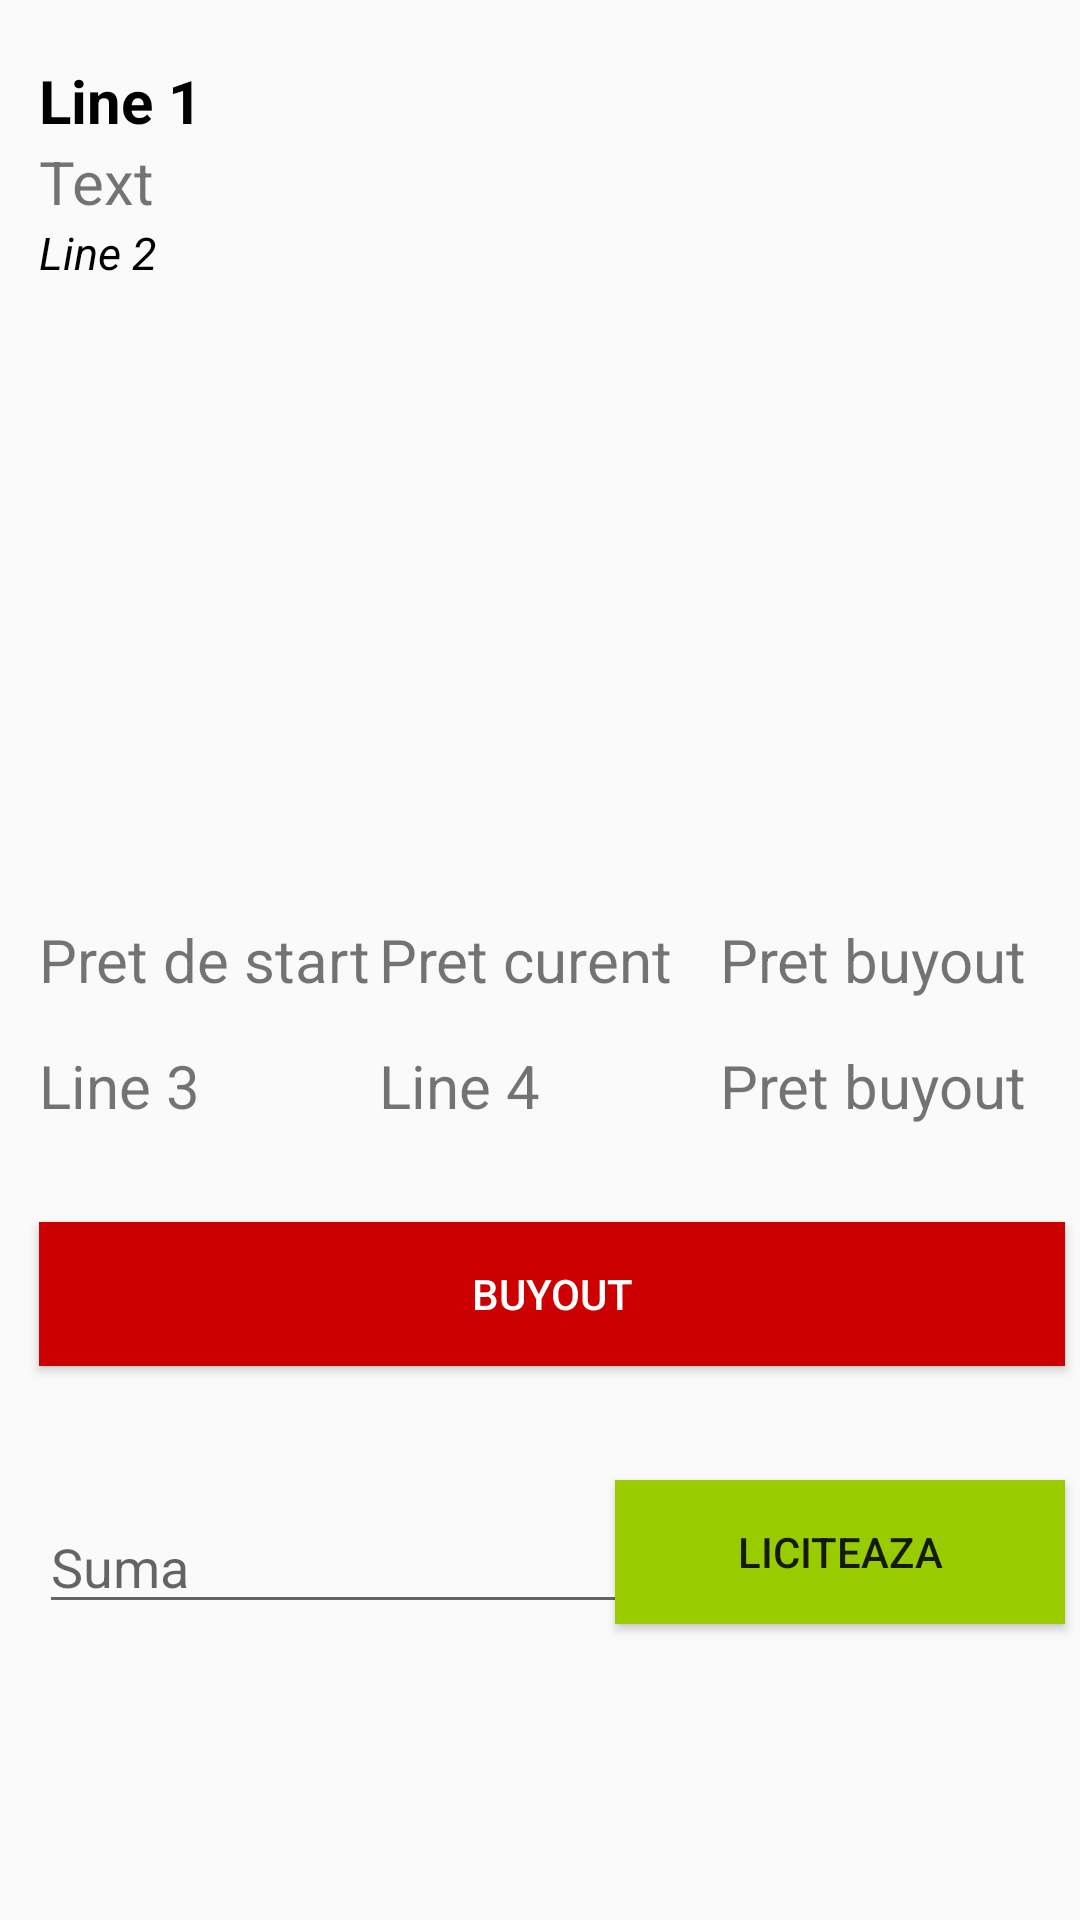

Reconstruct the res/layout file that produces this screen, plus the resources it refers to.
<!-- AndroidManifest.xml: application theme AppTheme -->
<!-- res/layout/activity_item_detail.xml -->
<?xml version="1.0" encoding="utf-8"?>
<android.support.constraint.ConstraintLayout xmlns:android="http://schemas.android.com/apk/res/android"
    xmlns:app="http://schemas.android.com/apk/res-auto"
    xmlns:tools="http://schemas.android.com/tools"
    android:layout_width="match_parent"
    android:layout_height="match_parent"
    tools:context="com.example.retea.upbid.ItemDetail">

    <RelativeLayout
        android:layout_width="match_parent"
        android:layout_height="match_parent"
        android:layout_marginStart="8dp"
        app:layout_constraintStart_toStartOf="parent"
        tools:layout_editor_absoluteY="0dp"
        tools:ignore="MissingConstraints"
        android:layout_marginLeft="5dp"
        android:layout_marginRight="5dp">

        <TextView
            android:id="@+id/tvNumeDet"
            android:layout_width="wrap_content"
            android:layout_height="wrap_content"
            android:layout_alignParentLeft="true"
            android:layout_alignParentStart="true"
            android:layout_alignParentTop="true"
            android:layout_marginTop="20dp"
            android:text="Line 1"
            android:textColor="@android:color/black"
            android:textSize="20sp"
            android:textStyle="bold"
            android:layout_marginLeft="5dp"
            android:layout_marginRight="5dp"/>

        <TextView
            android:id="@+id/tvVandut"
            android:layout_width="115dp"
            android:layout_height="wrap_content"
            android:layout_alignLeft="@+id/tvNumeDet"
            android:layout_alignStart="@+id/tvNumeDet"
            android:layout_below="@+id/tvNumeDet"
            android:text="Text"
            android:textColor="@color/primary"
            android:textSize="20sp"
            android:visibility="visible"
            tools:text="Text" />

        <TextView
            android:id="@+id/tvDescriereDet"
            android:layout_width="wrap_content"
            android:layout_height="wrap_content"
            android:layout_alignLeft="@+id/tvNumeDet"
            android:layout_alignStart="@+id/tvNumeDet"
            android:layout_below="@+id/tvVandut"
            android:text="Line 2"
            android:textColor="@android:color/black"
            android:textSize="15sp"
            android:textStyle="italic" />

        <TextView
            android:id="@+id/tvPretStartTEXT"
            android:layout_width="115dp"
            android:layout_height="wrap_content"
            android:layout_alignParentLeft="true"
            android:layout_alignParentStart="true"
            android:layout_centerVertical="true"
            android:text="Pret de start"
            android:textSize="20sp"
            tools:text="Pret de start"
            android:layout_marginLeft="5dp"
            android:layout_marginRight="5dp"/>

        <TextView
            android:id="@+id/tvPretCurentTEXT"
            android:layout_width="115dp"
            android:layout_height="wrap_content"
            android:layout_alignBaseline="@+id/tvPretStartTEXT"
            android:layout_alignBottom="@+id/tvPretStartTEXT"
            android:layout_centerHorizontal="true"
            android:text="Pret curent"
            android:textSize="20sp"
            tools:text="Pret curent"
            android:layout_marginLeft="5dp"
            android:layout_marginRight="5dp"/>

        <TextView
            android:id="@+id/tvPretBuyoutTEXT"
            android:layout_width="115dp"
            android:layout_height="wrap_content"
            android:layout_alignBaseline="@+id/tvPretCurentTEXT"
            android:layout_alignBottom="@+id/tvPretCurentTEXT"
            android:layout_alignParentEnd="true"
            android:layout_alignParentRight="true"
            android:text="Pret buyout"
            android:textColor="@color/primary"
            android:textSize="20sp"
            tools:text="Pret buyout"
            android:layout_marginLeft="5dp"
            android:layout_marginRight="5dp"/>

        <TextView
            android:id="@+id/tvPretStartDet"
            android:layout_width="115dp"
            android:layout_height="wrap_content"
            android:layout_alignParentLeft="true"
            android:layout_alignParentStart="true"
            android:layout_below="@+id/tvPretStartTEXT"
            android:layout_marginTop="15dp"
            android:text="Line 3"
            android:textSize="20sp"
            tools:text="Pret de start"
            android:layout_marginLeft="5dp"
            android:layout_marginRight="5dp"/>

        <TextView
            android:id="@+id/tvPretCurentDet"
            android:layout_width="115dp"
            android:layout_height="wrap_content"
            android:layout_above="@+id/btn_buyout"
            android:layout_alignLeft="@+id/tvPretCurentTEXT"
            android:layout_alignStart="@+id/tvPretCurentTEXT"
            android:text="Line 4"
            android:textSize="20sp"
            tools:text="Pret curent" />

        <TextView
            android:id="@+id/tvPretBuyoutDet"
            android:layout_width="115dp"
            android:layout_height="wrap_content"
            android:layout_alignBaseline="@+id/tvPretStartDet"
            android:layout_alignBottom="@+id/tvPretStartDet"
            android:layout_alignParentEnd="true"
            android:layout_alignParentRight="true"
            android:text="Pret buyout"
            android:textColor="@color/primary"
            android:textSize="20sp"
            tools:text="Pret buyout"
            android:layout_marginLeft="5dp"
            android:layout_marginRight="5dp"/>

        <Button
            android:id="@+id/btn_buyout"
            android:layout_width="match_parent"
            android:layout_height="wrap_content"
            android:layout_alignParentLeft="true"
            android:layout_alignParentStart="true"
            android:layout_below="@+id/tvPretStartDet"
            android:layout_marginTop="32dp"
            android:background="@android:color/holo_red_dark"
            android:text="@string/buyout"
            android:textColor="@android:color/white"
            android:layout_marginLeft="5dp"
            android:layout_marginRight="5dp"/>

        <Button
            android:id="@+id/btn_liciteaza"
            android:layout_width="150dp"
            android:layout_height="wrap_content"
            android:layout_alignParentEnd="true"
            android:layout_alignParentRight="true"
            android:layout_below="@+id/btn_buyout"
            android:layout_marginTop="38dp"
            android:background="@android:color/holo_green_light"
            android:text="Liciteaza"
            android:layout_marginLeft="5dp"
            android:layout_marginRight="5dp"/>


        <android.support.design.widget.TextInputEditText
            android:id="@+id/editTextInput"
            android:layout_width="200dp"
            android:layout_height="wrap_content"
            android:layout_alignBottom="@+id/btn_liciteaza"
            android:layout_alignParentLeft="true"
            android:layout_alignParentStart="true"
            android:hint="Suma"
            android:inputType="number"
            android:maxLength="10"
            android:layout_marginLeft="5dp"
            android:layout_marginRight="5dp"/>


    </RelativeLayout>
</android.support.constraint.ConstraintLayout>
<!-- resources referenced by this layout -->
<resources>
  <string name="buyout">Buyout</string>
  <style name="AppTheme" parent="Theme.AppCompat.Light.DarkActionBar">
          
          <item name="colorPrimary">@color/colorPrimary</item>
          <item name="colorPrimaryDark">@color/colorPrimaryDark</item>
          <item name="colorAccent">@color/colorAccent</item>
      </style>
  <!-- not gathered from this repository: default colours our renderer supplied (Android Studio template values) -->
  <color name="colorPrimary">#FF6200EE</color>
  <color name="colorPrimaryDark">#FF3700B3</color>
  <color name="colorAccent">#FF03DAC5</color>
</resources>
